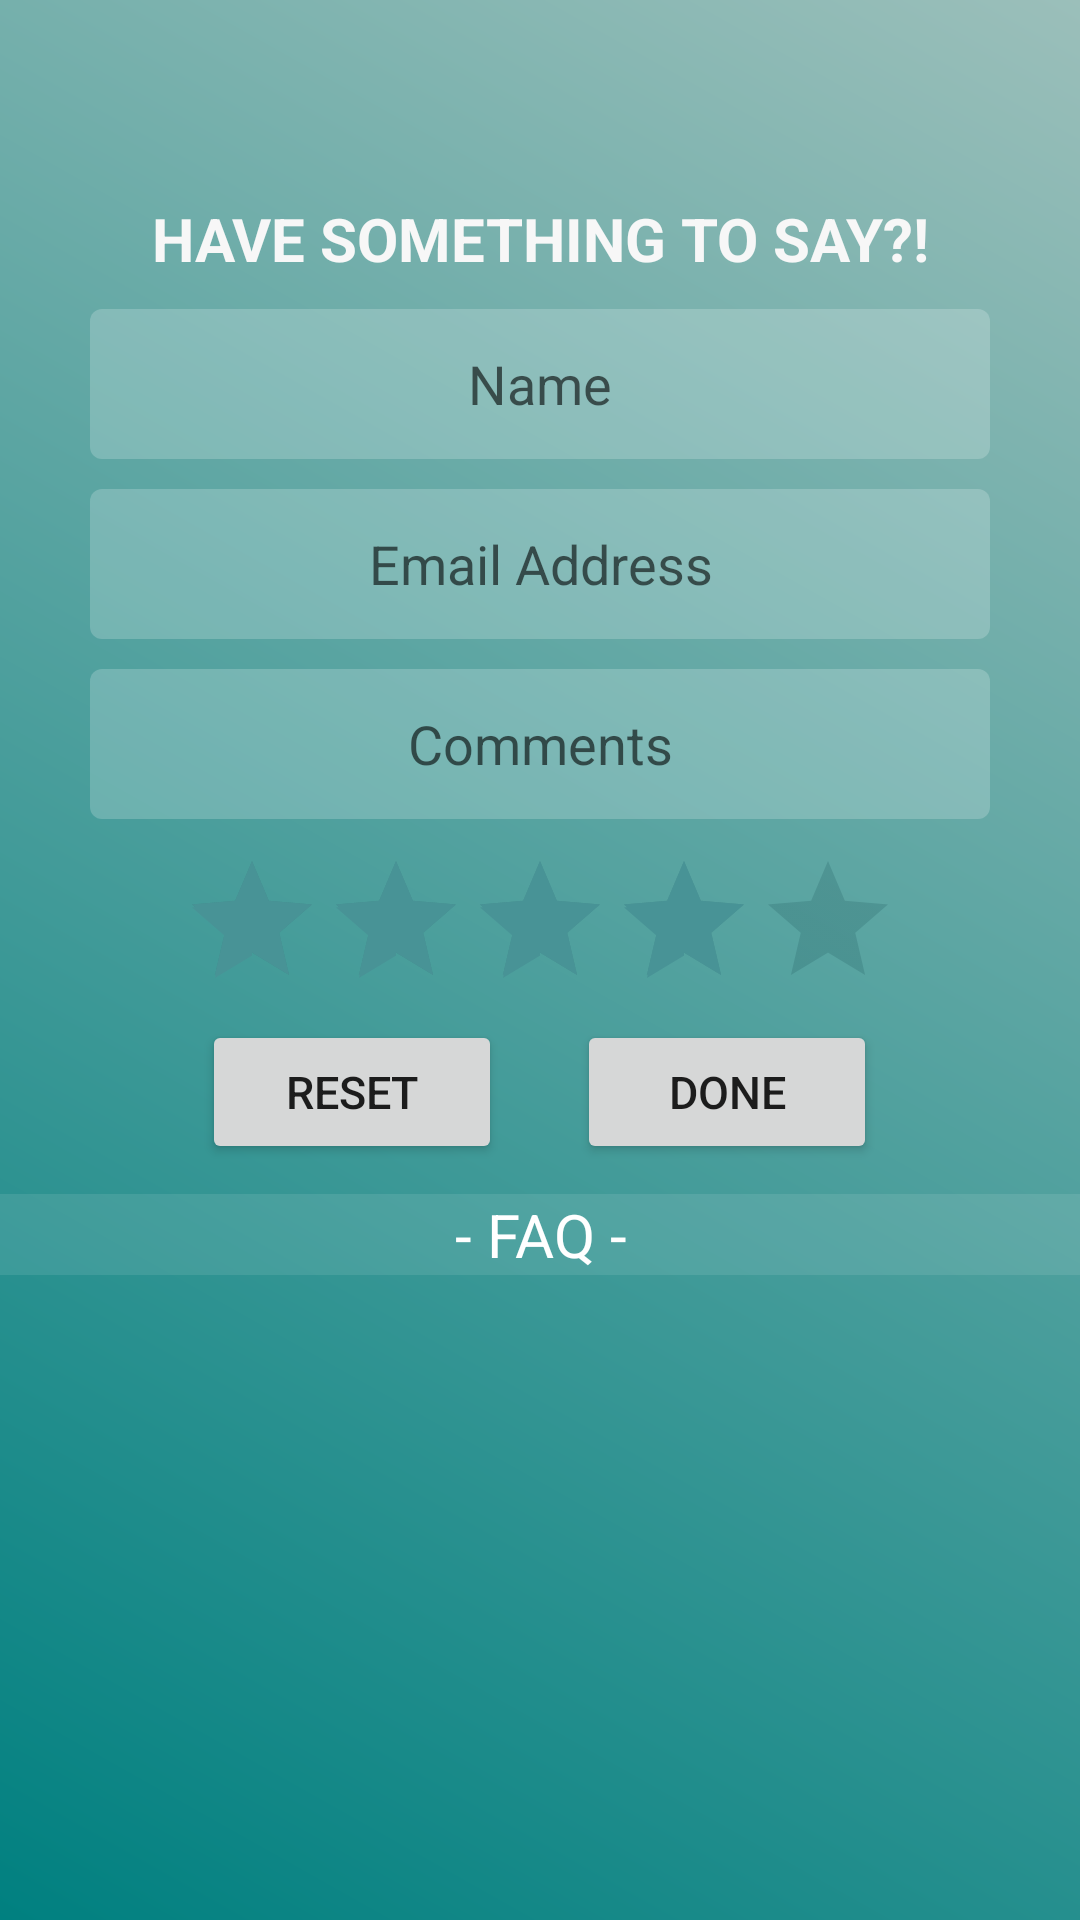

Android layout source for this screen:
<!-- AndroidManifest.xml: application theme AppTheme -->
<!-- res/layout/activity_feedback.xml -->
<?xml version="1.0" encoding="utf-8"?>
<LinearLayout xmlns:android="http://schemas.android.com/apk/res/android"
    xmlns:tools="http://schemas.android.com/tools"
    android:layout_width="match_parent"
    android:layout_height="match_parent"
    android:orientation="vertical"
    android:background="@drawable/testingbg"
    android:paddingTop="?attr/actionBarSize"
    tools:context="com.example.dennislam.myapplication.activity.FeedbackActivity">

    <TextView
        android:layout_marginTop="10dp"
        android:layout_width="match_parent"
        android:layout_height="wrap_content"
        android:text="HAVE SOMETHING TO SAY?!"
        android:textSize="20sp"
        android:textStyle="bold"
        android:textColor="#F7F7F7"
        android:layout_gravity="center"
        android:gravity="center"/>

    <EditText
        android:layout_marginTop="10dp"
        android:id="@+id/nameField"
        android:layout_width="300dp"
        android:layout_height="50dp"
        android:hint="Name"
        android:layout_gravity="center"
        android:gravity="center"
        android:background="@drawable/testing"/>

    <EditText
        android:id="@+id/emailField"
        android:layout_width="300dp"
        android:layout_height="50dp"
        android:hint="Email Address"
        android:layout_marginTop="10dp"
        android:layout_gravity="center"
        android:gravity="center"
        android:background="@drawable/testing"/>

    <EditText
        android:id="@+id/commentField"
        android:layout_width="300dp"
        android:layout_height="50dp"
        android:hint="Comments"
        android:layout_marginTop="10dp"
        android:layout_gravity="center"
        android:gravity="center"
        android:background="@drawable/testing"/>

    <LinearLayout
        android:layout_width="wrap_content"
        android:layout_height="wrap_content"
        android:layout_gravity="center"
        android:orientation="horizontal">

        <RatingBar
            android:theme="@style/RatingBar"
            android:layout_width="match_parent"
            android:layout_height="wrap_content"
            android:id="@+id/feedbackRating"
            android:paddingTop="10dp"
            android:rating="4"
            android:stepSize="1"/>

    </LinearLayout>

    <LinearLayout
        android:layout_width="wrap_content"
        android:layout_height="wrap_content"
        android:layout_gravity="center"
        android:orientation="horizontal">

        <Button
            android:id="@+id/resetFeedback"
            android:layout_width="100dp"
            android:layout_height="wrap_content"
            android:text="Reset"
            android:textSize="15sp"
            android:layout_marginRight="25dp"/>

        <Button
            android:id="@+id/submitFeedback"
            android:layout_width="100dp"
            android:layout_height="wrap_content"
            android:text="Done"
            android:textSize="15sp" />


    </LinearLayout>

    <TextView
        android:layout_width="match_parent"
        android:layout_height="wrap_content"
        android:text="- FAQ -"
        android:layout_marginTop="10dp"
        android:gravity="center"
        android:textSize="20sp"
        android:background="#18FFFFFF"
        android:textColor="#FFFFFF"/>

    <ExpandableListView
        android:id="@+id/expandableListView"
        android:layout_width="match_parent"
        android:layout_height="match_parent"
        android:indicatorLeft="?android:attr/expandableListPreferredItemIndicatorLeft"
        android:divider="@android:color/darker_gray"
        android:dividerHeight="0.5dp"/>


</LinearLayout>
<!-- resources referenced by this layout -->
<resources>
  <!-- drawable testing (drawable) -->
  <?xml version="1.0" encoding="utf-8"?>
  <shape xmlns:android="http://schemas.android.com/apk/res/android" android:shape="rectangle" >
      <corners
          android:radius="4dp"
          />
      <solid
          android:color="#33FFFFFF"
          />
      <size
          android:width="360dp"
          android:height="5dp"
          />
  </shape>
  <!-- drawable testingbg (drawable) -->
  <shape xmlns:android="http://schemas.android.com/apk/res/android" android:shape="rectangle" >
      <gradient
          android:type="linear"
          android:centerX="0%"
          android:startColor="#FF008080"
          android:centerColor="#FF008080"
          android:endColor="#FF9BBFBA"
          android:angle="45"/>
  </shape>
  <style name="RatingBar" parent="Theme.AppCompat">
          <item name="colorControlNormal">#2D6B6E</item>
          <item name="colorControlActivated">#489396</item>
      </style>
  <style name="AppTheme" parent="Theme.AppCompat.Light.NoActionBar">
          
          <item name="colorPrimary">@color/colorPrimary</item>
          <item name="colorPrimaryDark">@color/colorPrimaryDark</item>
          <item name="colorAccent">@color/colorAccent</item>
      </style>
  <!-- not gathered from this repository: default colours our renderer supplied (Android Studio template values) -->
  <color name="colorPrimary">#FF6200EE</color>
  <color name="colorPrimaryDark">#FF3700B3</color>
  <color name="colorAccent">#FF03DAC5</color>
</resources>
